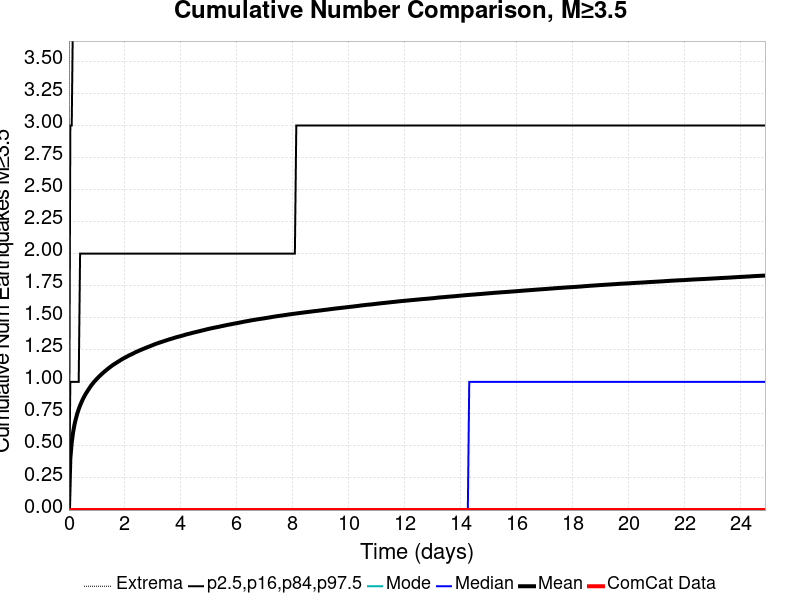

The data file committed next to this chart (first rows):
Time (days), ComCat Data, Simulation Mean, Simulation Median, Simulation Mode, Simulation Minimum, Simulation Maximum, 2.5 %-ile, 16 %-ile, 84 %-ile, 97.5 %-ile
0.0, 0.0, 0.0, 0.0, 0.0, 0.0, 0.0, 0.0, 0.0, 0.0, 0.0
0.04985, 0.0, 0.4009, 0.0, 0.0, 0.0, 93.0, 0.0, 0.0, 1.0, 3.0
0.0997, 0.0, 0.5286, 0.0, 0.0, 0.0, 117.0, 0.0, 0.0, 1.0, 3.0
0.1495, 0.0, 0.6079, 0.0, 0.0, 0.0, 138.0, 0.0, 0.0, 1.0, 4.0
0.1994, 0.0, 0.6682, 0.0, 0.0, 0.0, 146.0, 0.0, 0.0, 1.0, 4.0
0.2492, 0.0, 0.7132, 0.0, 0.0, 0.0, 154.0, 0.0, 0.0, 1.0, 4.0
0.2991, 0.0, 0.7535, 0.0, 0.0, 0.0, 162.0, 0.0, 0.0, 1.0, 5.0
0.3489, 0.0, 0.787, 0.0, 0.0, 0.0, 168.0, 0.0, 0.0, 1.0, 5.0
0.3988, 0.0, 0.8156, 0.0, 0.0, 0.0, 171.0, 0.0, 0.0, 2.0, 5.0
0.4486, 0.0, 0.8417, 0.0, 0.0, 0.0, 178.0, 0.0, 0.0, 2.0, 5.0
0.4985, 0.0, 0.8655, 0.0, 0.0, 0.0, 183.0, 0.0, 0.0, 2.0, 5.0
0.5483, 0.0, 0.8863, 0.0, 0.0, 0.0, 189.0, 0.0, 0.0, 2.0, 5.0
0.5982, 0.0, 0.9059, 0.0, 0.0, 0.0, 199.0, 0.0, 0.0, 2.0, 5.0
0.648, 0.0, 0.9232, 0.0, 0.0, 0.0, 204.0, 0.0, 0.0, 2.0, 5.0
0.6979, 0.0, 0.9401, 0.0, 0.0, 0.0, 208.0, 0.0, 0.0, 2.0, 6.0
0.7477, 0.0, 0.9568, 0.0, 0.0, 0.0, 215.0, 0.0, 0.0, 2.0, 6.0
0.7976, 0.0, 0.9721, 0.0, 0.0, 0.0, 218.0, 0.0, 0.0, 2.0, 6.0
0.8474, 0.0, 0.9861, 0.0, 0.0, 0.0, 220.0, 0.0, 0.0, 2.0, 6.0
0.8973, 0.0, 0.9999, 0.0, 0.0, 0.0, 226.0, 0.0, 0.0, 2.0, 6.0
0.9471, 0.0, 1.012, 0.0, 0.0, 0.0, 231.0, 0.0, 0.0, 2.0, 6.0
0.997, 0.0, 1.024, 0.0, 0.0, 0.0, 231.0, 0.0, 0.0, 2.0, 6.0
1.047, 0.0, 1.035, 0.0, 0.0, 0.0, 232.0, 0.0, 0.0, 2.0, 6.0
1.097, 0.0, 1.046, 0.0, 0.0, 0.0, 234.0, 0.0, 0.0, 2.0, 6.0
1.147, 0.0, 1.056, 0.0, 0.0, 0.0, 235.0, 0.0, 0.0, 2.0, 6.0
1.196, 0.0, 1.066, 0.0, 0.0, 0.0, 241.0, 0.0, 0.0, 2.0, 6.0
1.246, 0.0, 1.076, 0.0, 0.0, 0.0, 243.0, 0.0, 0.0, 2.0, 6.0
1.296, 0.0, 1.085, 0.0, 0.0, 0.0, 243.0, 0.0, 0.0, 2.0, 6.0
1.346, 0.0, 1.094, 0.0, 0.0, 0.0, 246.0, 0.0, 0.0, 2.0, 6.0
1.396, 0.0, 1.103, 0.0, 0.0, 0.0, 252.0, 0.0, 0.0, 2.0, 6.0
1.446, 0.0, 1.111, 0.0, 0.0, 0.0, 253.0, 0.0, 0.0, 2.0, 6.0
1.495, 0.0, 1.119, 0.0, 0.0, 0.0, 255.0, 0.0, 0.0, 2.0, 7.0
1.545, 0.0, 1.127, 0.0, 0.0, 0.0, 259.0, 0.0, 0.0, 2.0, 7.0
1.595, 0.0, 1.135, 0.0, 0.0, 0.0, 263.0, 0.0, 0.0, 2.0, 7.0
1.645, 0.0, 1.142, 0.0, 0.0, 0.0, 278.0, 0.0, 0.0, 2.0, 7.0
1.695, 0.0, 1.149, 0.0, 0.0, 0.0, 282.0, 0.0, 0.0, 2.0, 7.0
1.745, 0.0, 1.156, 0.0, 0.0, 0.0, 286.0, 0.0, 0.0, 2.0, 7.0
1.795, 0.0, 1.162, 0.0, 0.0, 0.0, 288.0, 0.0, 0.0, 2.0, 7.0
1.844, 0.0, 1.169, 0.0, 0.0, 0.0, 291.0, 0.0, 0.0, 2.0, 7.0
1.894, 0.0, 1.176, 0.0, 0.0, 0.0, 293.0, 0.0, 0.0, 2.0, 7.0
1.944, 0.0, 1.182, 0.0, 0.0, 0.0, 295.0, 0.0, 0.0, 2.0, 7.0
1.994, 0.0, 1.188, 0.0, 0.0, 0.0, 299.0, 0.0, 0.0, 2.0, 7.0
2.044, 0.0, 1.194, 0.0, 0.0, 0.0, 302.0, 0.0, 0.0, 2.0, 7.0
2.094, 0.0, 1.2, 0.0, 0.0, 0.0, 303.0, 0.0, 0.0, 2.0, 7.0
2.144, 0.0, 1.206, 0.0, 0.0, 0.0, 305.0, 0.0, 0.0, 2.0, 7.0
2.193, 0.0, 1.211, 0.0, 0.0, 0.0, 307.0, 0.0, 0.0, 2.0, 7.0
2.243, 0.0, 1.216, 0.0, 0.0, 0.0, 307.0, 0.0, 0.0, 2.0, 7.0
2.293, 0.0, 1.221, 0.0, 0.0, 0.0, 311.0, 0.0, 0.0, 2.0, 7.0
2.343, 0.0, 1.227, 0.0, 0.0, 0.0, 311.0, 0.0, 0.0, 2.0, 7.0
2.393, 0.0, 1.232, 0.0, 0.0, 0.0, 312.0, 0.0, 0.0, 2.0, 7.0
2.443, 0.0, 1.237, 0.0, 0.0, 0.0, 314.0, 0.0, 0.0, 2.0, 7.0
2.492, 0.0, 1.242, 0.0, 0.0, 0.0, 317.0, 0.0, 0.0, 2.0, 7.0
2.542, 0.0, 1.247, 0.0, 0.0, 0.0, 317.0, 0.0, 0.0, 2.0, 7.0
2.592, 0.0, 1.251, 0.0, 0.0, 0.0, 318.0, 0.0, 0.0, 2.0, 7.0
2.642, 0.0, 1.256, 0.0, 0.0, 0.0, 318.0, 0.0, 0.0, 2.0, 7.0
2.692, 0.0, 1.26, 0.0, 0.0, 0.0, 318.0, 0.0, 0.0, 2.0, 7.0
2.742, 0.0, 1.265, 0.0, 0.0, 0.0, 321.0, 0.0, 0.0, 2.0, 7.0
2.792, 0.0, 1.269, 0.0, 0.0, 0.0, 321.0, 0.0, 0.0, 2.0, 7.0
2.841, 0.0, 1.274, 0.0, 0.0, 0.0, 321.0, 0.0, 0.0, 2.0, 7.0
2.891, 0.0, 1.278, 0.0, 0.0, 0.0, 325.0, 0.0, 0.0, 2.0, 7.0
2.941, 0.0, 1.282, 0.0, 0.0, 0.0, 327.0, 0.0, 0.0, 2.0, 7.0
... 440 more rows
